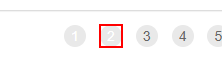
Task: Robotic Enterprise Framework
Workflow: Process

Step 1 [else]: click on the link '" + in_TransactionItem.ToString + "' in window 'ACME System 1 - Work Items' (chrome.exe)

Step 2: On Element Appear - Next page on the link '" + in_TransactionItem.ToString() + "' in window 'ACME System 1 - Work Items' (chrome.exe) (no picture)

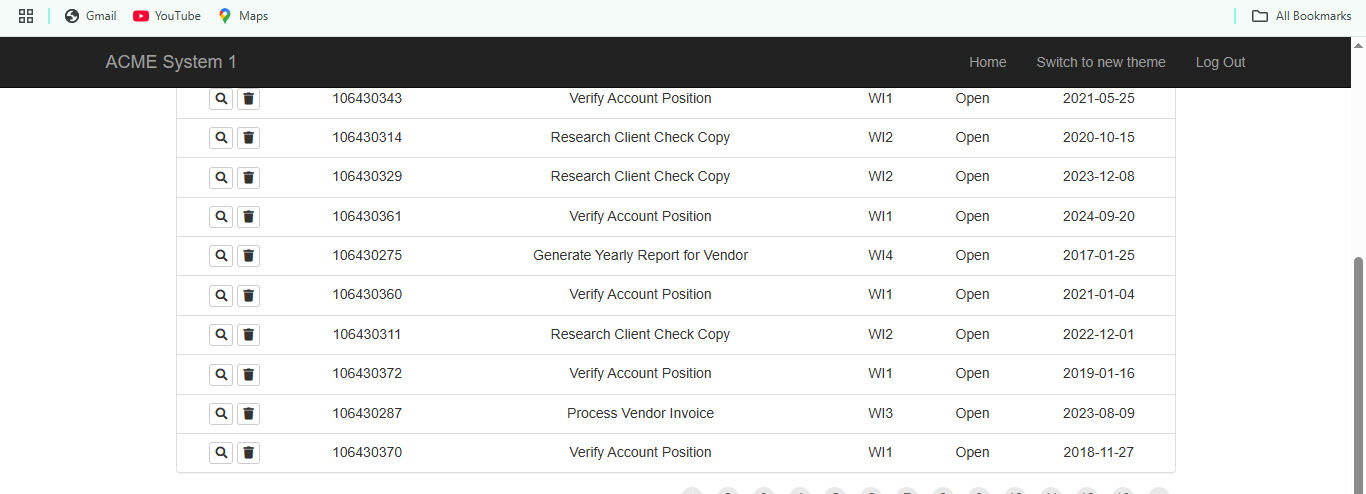
Step 3: get-text